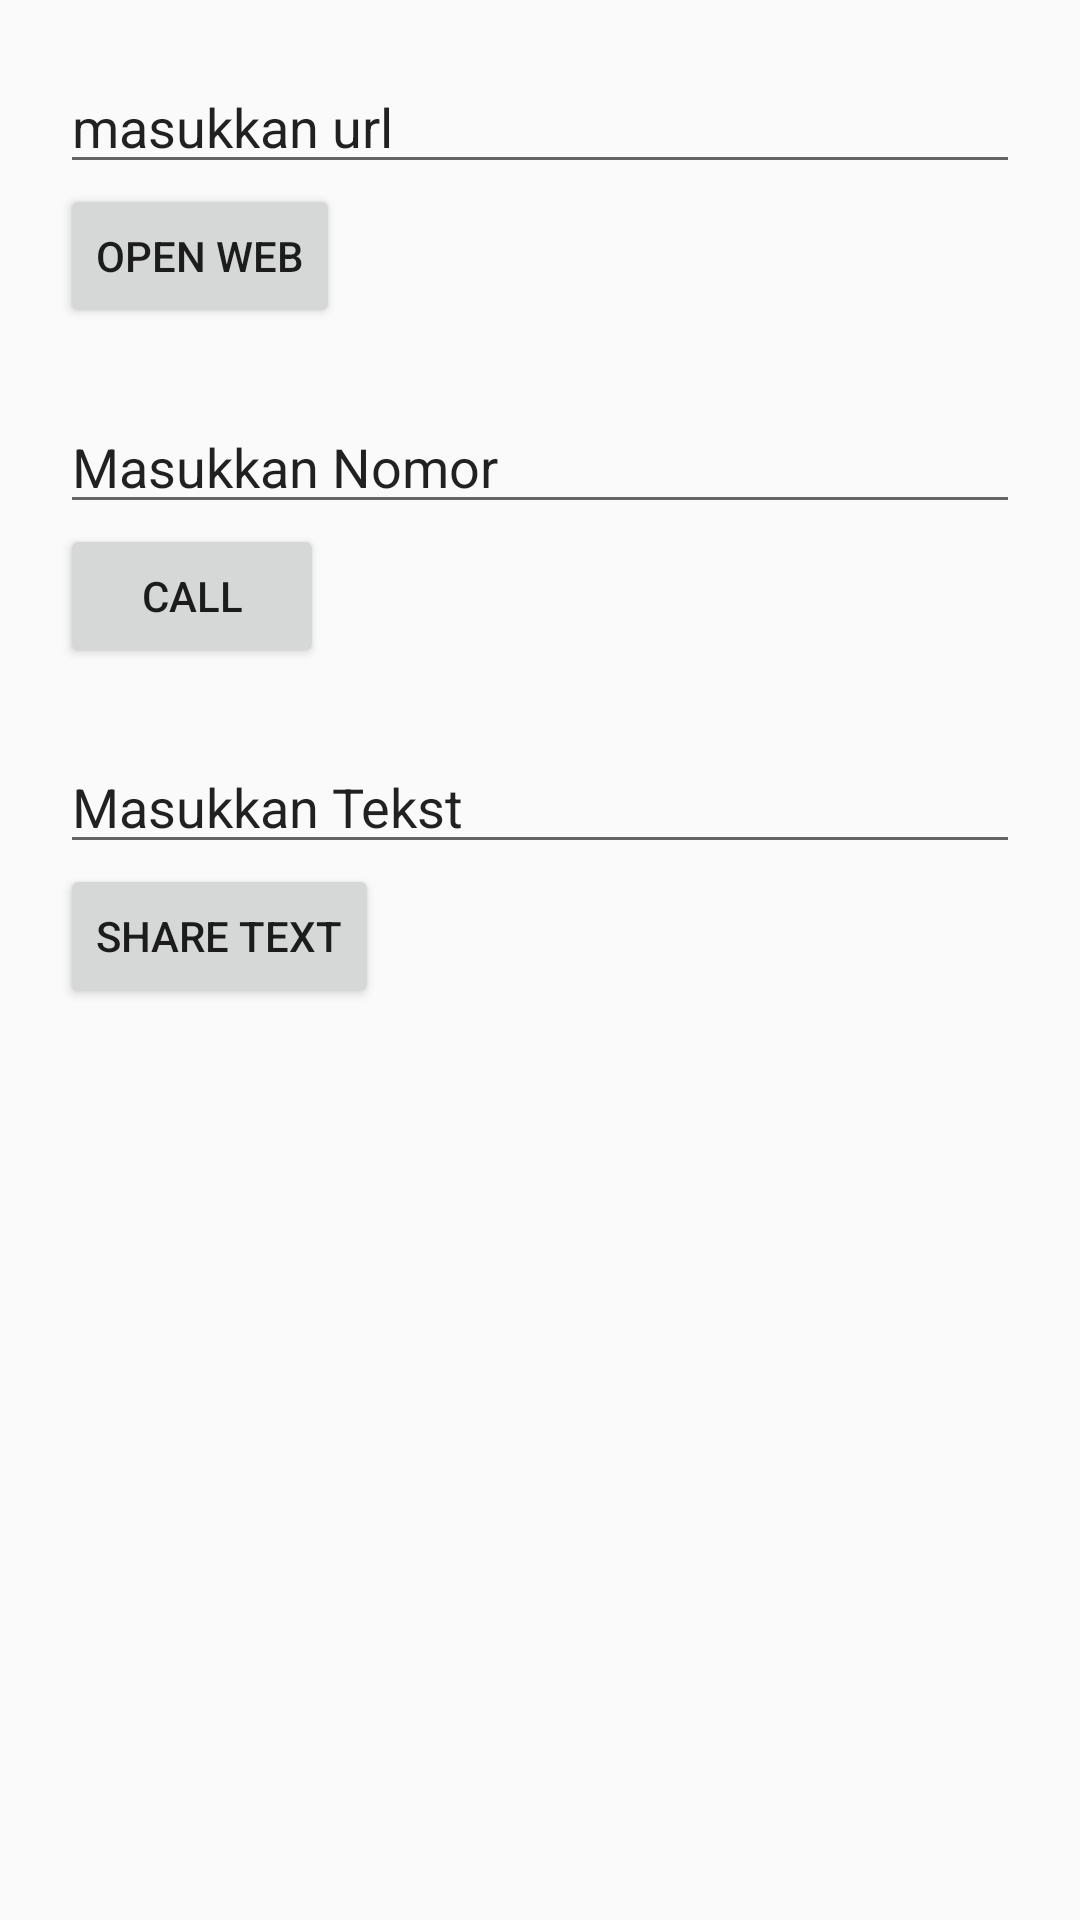

Android layout source for this screen:
<!-- AndroidManifest.xml: application theme Theme.UAS_PPB -->
<!-- res/layout/fragment_dashboard.xml -->
<?xml version="1.0" encoding="utf-8"?>

<FrameLayout xmlns:android="http://schemas.android.com/apk/res/android"
    xmlns:tools="http://schemas.android.com/tools"
    android:layout_width="match_parent"
    android:layout_height="match_parent"
    xmlns:app="http://schemas.android.com/apk/res-auto"
    tools:context=".DashboardFragment">

    <LinearLayout
        android:padding="20dp"
        android:id="@+id/linearLayout"
        android:layout_width="match_parent"
        android:layout_height="wrap_content"
        android:orientation="vertical"
        app:layout_constraintBottom_toBottomOf="parent"
        app:layout_constraintEnd_toEndOf="parent"
        app:layout_constraintStart_toStartOf="parent"
        app:layout_constraintTop_toTopOf="parent"
        app:layout_constraintVertical_bias="0.0">

        <EditText
            android:id="@+id/website_edittext"
            android:layout_width="match_parent"
            android:layout_height="wrap_content"
            android:text="masukkan url" />

        <Button
            android:id="@+id/open_website_button"
            android:layout_width="wrap_content"
            android:layout_height="wrap_content"
            android:layout_marginBottom="24dp"
            android:text="open web" />

        <EditText
            android:id="@+id/calling_edittext"
            android:layout_width="match_parent"
            android:layout_height="wrap_content"
            android:text="Masukkan Nomor" />

        <Button
            android:id="@+id/call_button"
            android:layout_width="wrap_content"
            android:layout_height="wrap_content"
            android:layout_marginBottom="24dp"
            android:text="Call" />

        <EditText
            android:id="@+id/share_edittext"
            android:layout_width="match_parent"
            android:layout_height="wrap_content"
            android:text="Masukkan Tekst" />

        <Button
            android:id="@+id/share_text_button"
            android:layout_width="wrap_content"
            android:layout_height="wrap_content"
            android:layout_marginBottom="24dp"
            android:text="Share Text" />

    </LinearLayout>

</FrameLayout>
<!-- resources referenced by this layout -->
<resources>
  <style name="Theme.UAS_PPB" parent="Theme.AppCompat.Light.DarkActionBar">
          
          <item name="colorPrimary">@color/purple_500</item>
          <item name="colorPrimaryDark">@color/purple_700</item>
          <item name="colorAccent">@color/teal_200</item>
          
      </style>
  <!-- not gathered from this repository: default colours our renderer supplied (Android Studio template values) -->
  <color name="purple_500">#FF6200EE</color>
  <color name="purple_700">#FF3700B3</color>
  <color name="teal_200">#FF03DAC5</color>
</resources>
